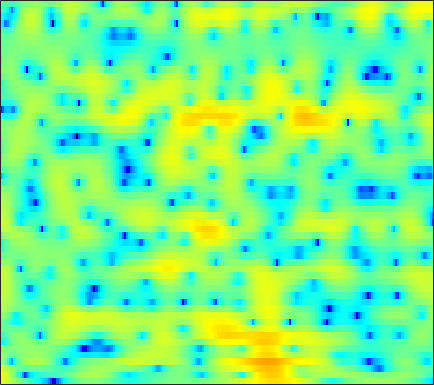

The table this chart was drawn from, first rows:
7.5665, 6.9289, 6.0258, 5.0628, 4.3029, 3.2592, 2.1793, 1.3517, 0.24259, -0.87231, -1.969, -2.7708, -3.8132, -4.8177, -5.5503, -6.5129, -7.4956, -8.2803, -9.4347, -10.808, -12.501, -14.095, -17.042, -21.961
8.637, 7.66, 6.239, 4.663, 3.361, 1.426, -0.798, -2.727, -5.812, -9.903, -16.19, -23.72, -18.75, -13.18, -10.78, -8.706, -7.354, -6.646, -5.987, -5.567, -5.317, -5.196, -5.072, -4.958
6.84, 5.806, 4.42, 3.062, 2.092, 0.9022, -0.1294, -0.7795, -1.465, -1.935, -2.183, -2.244, -2.204, -2.075, -1.951, -1.786, -1.652, -1.584, -1.561, -1.634, -1.813, -2.014, -2.35, -2.761
4.292, 2.236, -1.194, -6.046, -11.63, -15.43, -8.387, -5.276, -2.614, -0.8445, 0.4209, 1.145, 1.886, 2.409, 2.677, 2.889, 2.957, 2.921, 2.751, 2.429, 1.923, 1.415, 0.5467, -0.5668
2.417, 1.504, 0.3815, -0.5229, -0.9811, -1.241, -1.135, -0.8745, -0.4059, 0.09775, 0.5693, 0.8883, 1.247, 1.524, 1.67, 1.769, 1.77, 1.703, 1.529, 1.249, 0.8457, 0.4607, -0.1683, -0.9151
0.2217, -0.1557, -0.4652, -0.5722, -0.5464, -0.3965, -0.1711, 0.03064, 0.3101, 0.5743, 0.7847, 0.9021, 1.01, 1.075, 1.1, 1.092, 1.034, 0.9602, 0.837, 0.6961, 0.5342, 0.392, 0.1633, -0.1186
-9.349, -8.731, -6.282, -3.994, -2.647, -1.261, -0.2821, 0.2613, 0.7726, 1.075, 1.193, 1.166, 0.9714, 0.623, 0.2974, -0.1716, -0.6135, -0.8535, -0.9701, -0.803, -0.3842, 0.01746, 0.5683, 1.064
-4.874, -4.723, -3.796, -2.596, -1.755, -0.7921, -0.07397, 0.2966, 0.5849, 0.6381, 0.4672, 0.1863, -0.4709, -1.534, -2.665, -4.791, -8.092, -12.13, -20.96, -12.32, -6.541, -3.814, -1.25, 0.5783
-1.756, -1.876, -1.992, -2.097, -2.162, -2.238, -2.246, -2.199, -2.114, -2.052, -2.06, -2.128, -2.318, -2.681, -3.082, -3.715, -4.325, -4.645, -4.684, -4.097, -3.006, -2.026, -0.6747, 0.5947
-1.325, -1.664, -2.426, -3.516, -4.573, -6.251, -7.8, -8.37, -7.905, -6.535, -5.146, -4.29, -3.404, -2.789, -2.511, -2.337, -2.277, -2.214, -2.051, -1.767, -1.323, -0.8819, -0.1353, 0.7591
1.738, 1.196, 0.117, -1.428, -2.971, -5.692, -8.878, -10.12, -8.676, -6.242, -4.227, -3.131, -2.162, -1.608, -1.43, -1.489, -1.898, -2.41, -3.295, -4.328, -5.152, -5.202, -4.159, -2.273
3.883, 3.484, 2.809, 2.023, 1.41, 0.5782, -0.1826, -0.6176, -0.9587, -1.121, -1.18, -1.196, -1.288, -1.538, -1.811, -2.314, -3.107, -3.978, -5.631, -8.023, -11.12, -12.78, -10.39, -6.288
4.357, 4.052, 3.546, 2.925, 2.42, 1.718, 0.963, 0.3575, -0.4517, -1.191, -1.914, -2.405, -2.954, -3.405, -3.681, -3.963, -4.135, -4.238, -4.348, -4.38, -4.254, -3.99, -3.361, -2.475
4.891, 4.623, 4.143, 3.499, 2.909, 1.996, 0.9437, 0.02869, -1.372, -2.969, -4.758, -6.164, -7.808, -8.664, -8.58, -7.761, -6.593, -5.692, -4.602, -3.664, -2.859, -2.286, -1.561, -0.887
5.199, 4.951, 4.469, 3.809, 3.17, 2.133, 0.9109, -0.152, -1.872, -4.006, -6.731, -9.464, -14.49, -19.49, -16.51, -11.49, -8.282, -6.603, -4.937, -3.69, -2.711, -2.075, -1.355, -0.7337
5.191, 4.941, 4.422, 3.722, 3.086, 2.082, 0.9289, 0.0221, -1.224, -2.486, -3.687, -4.515, -5.381, -5.734, -5.699, -5.379, -4.825, -4.396, -3.929, -3.593, -3.311, -3.128, -2.829, -2.38
5.628, 5.346, 4.714, 3.823, 3.009, 1.725, 0.2214, -0.93, -2.23, -3.087, -3.342, -3.212, -2.899, -2.518, -2.228, -1.979, -1.969, -2.134, -2.643, -3.597, -5.111, -6.629, -8.57, -8.543
5.253, 4.998, 4.388, 3.364, 2.307, 0.432, -2.307, -5.331, -11.99, -20.48, -9.951, -6.175, -3.159, -1.423, -0.5825, 0.1256, 0.3286, 0.1921, -0.3696, -1.456, -3.166, -4.799, -7.013, -7.28
1.731, 1.722, 1.54, 1.088, 0.5326, -0.4167, -1.586, -2.581, -3.666, -4.077, -3.518, -2.774, -1.695, -0.6849, -0.1173, 0.384, 0.6607, 0.7128, 0.5887, 0.3291, 0.007861, -0.2323, -0.4408, -0.3919
-2.252, -1.815, -1.356, -0.9806, -0.8071, -0.7327, -0.6969, -0.7108, -0.733, -0.689, -0.5097, -0.3068, -0.04418, 0.2286, 0.4259, 0.5939, 0.704, 0.7383, 0.7165, 0.6573, 0.5793, 0.5137, 0.4675, 0.4648
-6.195, -4.889, -3.382, -2.168, -1.4, -0.6357, -0.09806, 0.2274, 0.5311, 0.7581, 0.8723, 0.9366, 1.002, 0.9806, 0.9475, 0.897, 0.7935, 0.7034, 0.5943, 0.4716, 0.3513, 0.2832, 0.214, 0.1398
-8.456, -5.747, -3.09, -1.3, -0.3442, 0.6661, 1.306, 1.629, 1.914, 2.051, 2.04, 1.937, 1.761, 1.49, 1.212, 0.8215, 0.3846, 0.0628, -0.2945, -0.5596, -0.7075, -0.747, -0.8039, -0.877
-0.9246, 0.06457, 1.158, 2.063, 2.516, 2.883, 3.087, 3.09, 2.982, 2.755, 2.508, 2.246, 1.755, 1.169, 0.5706, -0.4652, -1.68, -2.67, -3.905, -4.495, -4.223, -3.716, -3.022, -2.604
4.756, 4.787, 4.691, 4.373, 4.06, 3.38, 2.549, 1.902, 1.053, 0.4007, -0.02771, -0.1872, -0.4809, -0.9906, -1.56, -2.849, -4.954, -7.439, -13.46, -29.32, -12.23, -8.054, -4.91, -3.319
6.313, 5.839, 5.034, 3.849, 2.746, 0.8322, -1.775, -4.207, -8.07, -10.52, -9.112, -7.381, -5.564, -4.721, -4.405, -4.383, -4.795, -5.146, -5.601, -5.527, -4.698, -3.832, -2.473, -1.388
5.732, 5.094, 4.034, 2.65, 1.332, -0.7269, -3.44, -5.777, -9.101, -11.23, -10.63, -9.586, -8.438, -7.546, -7.189, -6.748, -6.294, -5.867, -5.122, -4.224, -3.22, -2.399, -1.302, -0.2924
5.004, 4.458, 3.505, 2.373, 1.357, -0.1282, -1.765, -3.027, -4.64, -6.055, -7.411, -8.146, -9.304, -10.4, -11.18, -11.91, -11.48, -10.46, -8.481, -6.357, -4.406, -3.049, -1.515, -0.1656
4.352, 3.902, 3.129, 2.214, 1.427, 0.2152, -1.065, -2.147, -3.674, -5.274, -7.021, -8.474, -10.63, -13.53, -16.42, -23.68, -26.17, -17.97, -12.02, -8.169, -5.273, -3.501, -1.548, 0.04509
3.283, 2.876, 2.261, 1.515, 0.8989, -0.1111, -1.247, -2.247, -3.765, -5.453, -7.319, -8.841, -10.63, -12.24, -12.88, -13.06, -12.08, -10.78, -8.488, -6.094, -3.849, -2.347, -0.6094, 0.8596
1.028, 0.7029, 0.4258, 0.08476, -0.2002, -0.7589, -1.609, -2.431, -3.86, -5.784, -8.221, -10.63, -14.55, -18.95, -18.49, -14.24, -10.61, -8.375, -5.87, -3.689, -1.757, -0.4999, 0.9732, 2.174
-5.533, -5.038, -3.805, -2.616, -2.082, -1.715, -1.864, -2.249, -3.131, -4.51, -6.215, -7.913, -10.21, -11.93, -11.68, -9.794, -7.354, -5.667, -3.572, -1.764, -0.1745, 0.8666, 2.097, 3.07
-14.5, -10.79, -6.61, -4.157, -2.969, -2.08, -1.682, -1.698, -2.036, -2.63, -3.463, -4.051, -4.831, -5.272, -5.365, -5.027, -4.304, -3.524, -2.361, -1.099, 0.1204, 0.9872, 1.985, 2.829
-3.075, -2.904, -2.266, -1.553, -1.019, -0.5648, -0.3374, -0.3628, -0.6623, -1.171, -2.003, -2.661, -3.775, -4.803, -5.505, -5.926, -5.625, -4.854, -3.511, -2.027, -0.6538, 0.2815, 1.294, 2.122
-0.4435, -0.07702, 0.4018, 0.9318, 1.226, 1.552, 1.627, 1.54, 1.17, 0.4797, -0.5833, -1.685, -3.705, -6.605, -9.917, -17.34, -16, -10.49, -6.037, -3.238, -1.327, -0.2821, 0.7389, 1.43
-1.569, -0.5457, 0.6665, 1.627, 2.175, 2.693, 2.948, 2.962, 2.758, 2.224, 1.423, 0.5681, -0.81, -2.552, -3.91, -5.28, -5.361, -4.526, -3.114, -1.806, -0.8131, -0.3325, 0.03765, 0.0719
-4.274, -2.377, -0.427, 0.95, 1.782, 2.519, 3.018, 3.206, 3.248, 3.078, 2.712, 2.32, 1.711, 1.02, 0.5609, 0.02998, -0.2949, -0.4385, -0.4938, -0.5657, -0.7387, -0.9863, -1.567, -2.482
-3.194, -1.887, -0.4878, 0.7124, 1.39, 2.151, 2.659, 2.925, 3.099, 3.129, 2.978, 2.796, 2.43, 2.02, 1.672, 1.188, 0.7022, 0.321, -0.171, -0.7097, -1.367, -1.951, -2.98, -4.338
-1.163, -0.5815, 0.227, 0.9501, 1.417, 1.991, 2.421, 2.669, 2.897, 2.966, 2.904, 2.769, 2.452, 2.019, 1.589, 0.9676, 0.2757, -0.2282, -0.9196, -1.537, -2.108, -2.579, -3.226, -4.107
-0.06842, 0.1647, 0.5475, 0.8985, 1.266, 1.641, 2.093, 2.374, 2.712, 2.918, 2.994, 2.892, 2.589, 1.979, 1.351, 0.266, -1.033, -2.043, -3.219, -3.84, -3.798, -3.537, -3.154, -2.927
-0.6867, -0.7835, -0.8374, -0.7346, -0.467, -0.1071, 0.5354, 1.099, 1.881, 2.613, 3.141, 3.3, 3.222, 2.647, 1.897, 0.2431, -2.404, -5.38, -12.19, -16.31, -8.268, -5.058, -2.558, -1.087
-6.548, -6.939, -7.138, -6.88, -7.241, -7.037, -6.107, -4.429, -1.972, 0.2276, 1.79, 2.657, 3.252, 3.324, 3.041, 2.167, 0.7766, -0.438, -1.96, -2.496, -1.741, -0.8622, 0.2197, 0.9945
-24.69, -20.39, -13.97, -12.61, -13.59, -17.52, -17.91, -11.39, -5.806, -2.304, 0.1927, 1.434, 2.597, 3.259, 3.446, 3.448, 3.229, 2.919, 2.562, 2.248, 2.018, 1.89, 1.616, 1.21
-7.134, -7.473, -7.605, -7.456, -6.997, -6.444, -5.407, -4.236, -2.543, -0.777, 0.6851, 1.573, 2.542, 3.155, 3.456, 3.666, 3.698, 3.613, 3.391, 3.064, 2.595, 2.137, 1.328, 0.1872
-4.091, -4.181, -4.006, -3.521, -3.106, -2.455, -1.651, -1.054, -0.1888, 0.6118, 1.288, 1.795, 2.237, 2.575, 2.759, 2.861, 2.842, 2.814, 2.644, 2.387, 2.004, 1.594, 0.8544, -0.1958
-5.775, -4.813, -3.436, -2.284, -1.621, -0.7692, -0.1326, 0.2559, 0.6792, 0.9636, 1.194, 1.263, 1.279, 1.256, 1.172, 1.039, 0.8945, 0.7956, 0.7459, 0.7557, 0.8164, 0.8487, 0.8062, 0.5913
-8.17, -5.32, -2.939, -1.366, -0.4887, 0.235, 0.6171, 0.733, 0.6369, 0.375, -0.008668, -0.4017, -0.8225, -1.32, -1.744, -2.35, -3.002, -3.499, -3.686, -3.135, -1.987, -0.9864, 0.218, 1.163
-2.523, -1.697, -0.5922, 0.2822, 0.7032, 0.9041, 0.7478, 0.3437, -0.5685, -1.863, -3.508, -4.638, -5.732, -6.181, -6.328, -6.988, -8.831, -11.67, -21.04, -14.22, -6.827, -3.627, -0.6784, 1.298
-0.5654, 0.03071, 0.6998, 1.108, 1.198, 1.054, 0.4586, -0.3467, -1.962, -4.553, -8.807, -14.38, -31.25, -13.62, -10.09, -7.916, -7.184, -7.03, -6.687, -5.325, -3.16, -1.494, 0.4573, 1.987
-1.256, -0.4718, 0.2569, 0.6568, 0.7529, 0.65, 0.199, -0.3684, -1.417, -2.836, -4.454, -5.543, -6.274, -5.939, -5.289, -4.262, -3.339, -2.702, -1.867, -0.981, -0.0507, 0.6566, 1.521, 2.256
-1.865, -1.244, -0.6229, -0.2152, -0.02602, 0.04099, -0.06521, -0.2387, -0.6014, -1.032, -1.443, -1.667, -1.858, -1.835, -1.695, -1.385, -0.9823, -0.6695, -0.2193, 0.2319, 0.6751, 0.9883, 1.348, 1.617
-1.813, -1.486, -1.091, -0.757, -0.5594, -0.3751, -0.2484, -0.1953, -0.1738, -0.1746, -0.1856, -0.1951, -0.1826, -0.1367, -0.06949, 0.03161, 0.1518, 0.25, 0.3749, 0.4919, 0.6017, 0.6665, 0.7393, 0.7712
-1.752, -1.606, -1.392, -1.153, -0.9648, -0.67, -0.373, -0.159, 0.1302, 0.3833, 0.5908, 0.7073, 0.8471, 0.9315, 0.9568, 0.9465, 0.8769, 0.802, 0.6546, 0.4763, 0.2755, 0.1268, -0.04908, -0.1762
-2.092, -2.187, -2.2, -2.037, -1.772, -1.278, -0.6935, -0.2223, 0.3923, 0.944, 1.414, 1.705, 1.97, 2.103, 2.102, 1.985, 1.725, 1.432, 0.9397, 0.3458, -0.3098, -0.7921, -1.376, -1.776
-3.591, -4.432, -5.133, -5.008, -4.38, -3.191, -1.805, -0.7798, 0.4477, 1.527, 2.412, 2.936, 3.401, 3.627, 3.637, 3.41, 2.919, 2.357, 1.367, 0.09081, -1.441, -2.725, -4.491, -5.949
-6.813, -10.57, -18.51, -16.48, -11.65, -7.373, -4.347, -2.497, -0.3572, 1.424, 2.817, 3.607, 4.382, 4.772, 4.826, 4.547, 3.863, 3.077, 1.613, -0.3585, -2.933, -5.393, -9.63, -16.89
-5.018, -7.391, -10.33, -11.9, -11.85, -10.78, -8.12, -5.582, -2.438, 0.105, 2.065, 3.172, 4.223, 4.796, 4.917, 4.71, 4.026, 3.194, 1.591, -0.6668, -3.663, -6.492, -10.71, -13.7
-2.16, -3.658, -6.165, -9.499, -13.08, -19.26, -12.49, -7.968, -3.834, -1.023, 0.9835, 2.09, 3.1, 3.728, 3.943, 3.915, 3.505, 2.931, 1.754, 0.04092, -2.309, -4.616, -8.312, -10.94
-1.047, -1.78, -2.933, -4.096, -4.823, -5.222, -4.811, -4.113, -2.975, -1.904, -1.002, -0.4444, 0.182, 0.6668, 0.9618, 1.193, 1.265, 1.175, 0.8814, 0.4023, -0.2365, -0.7111, -1.196, -1.265
